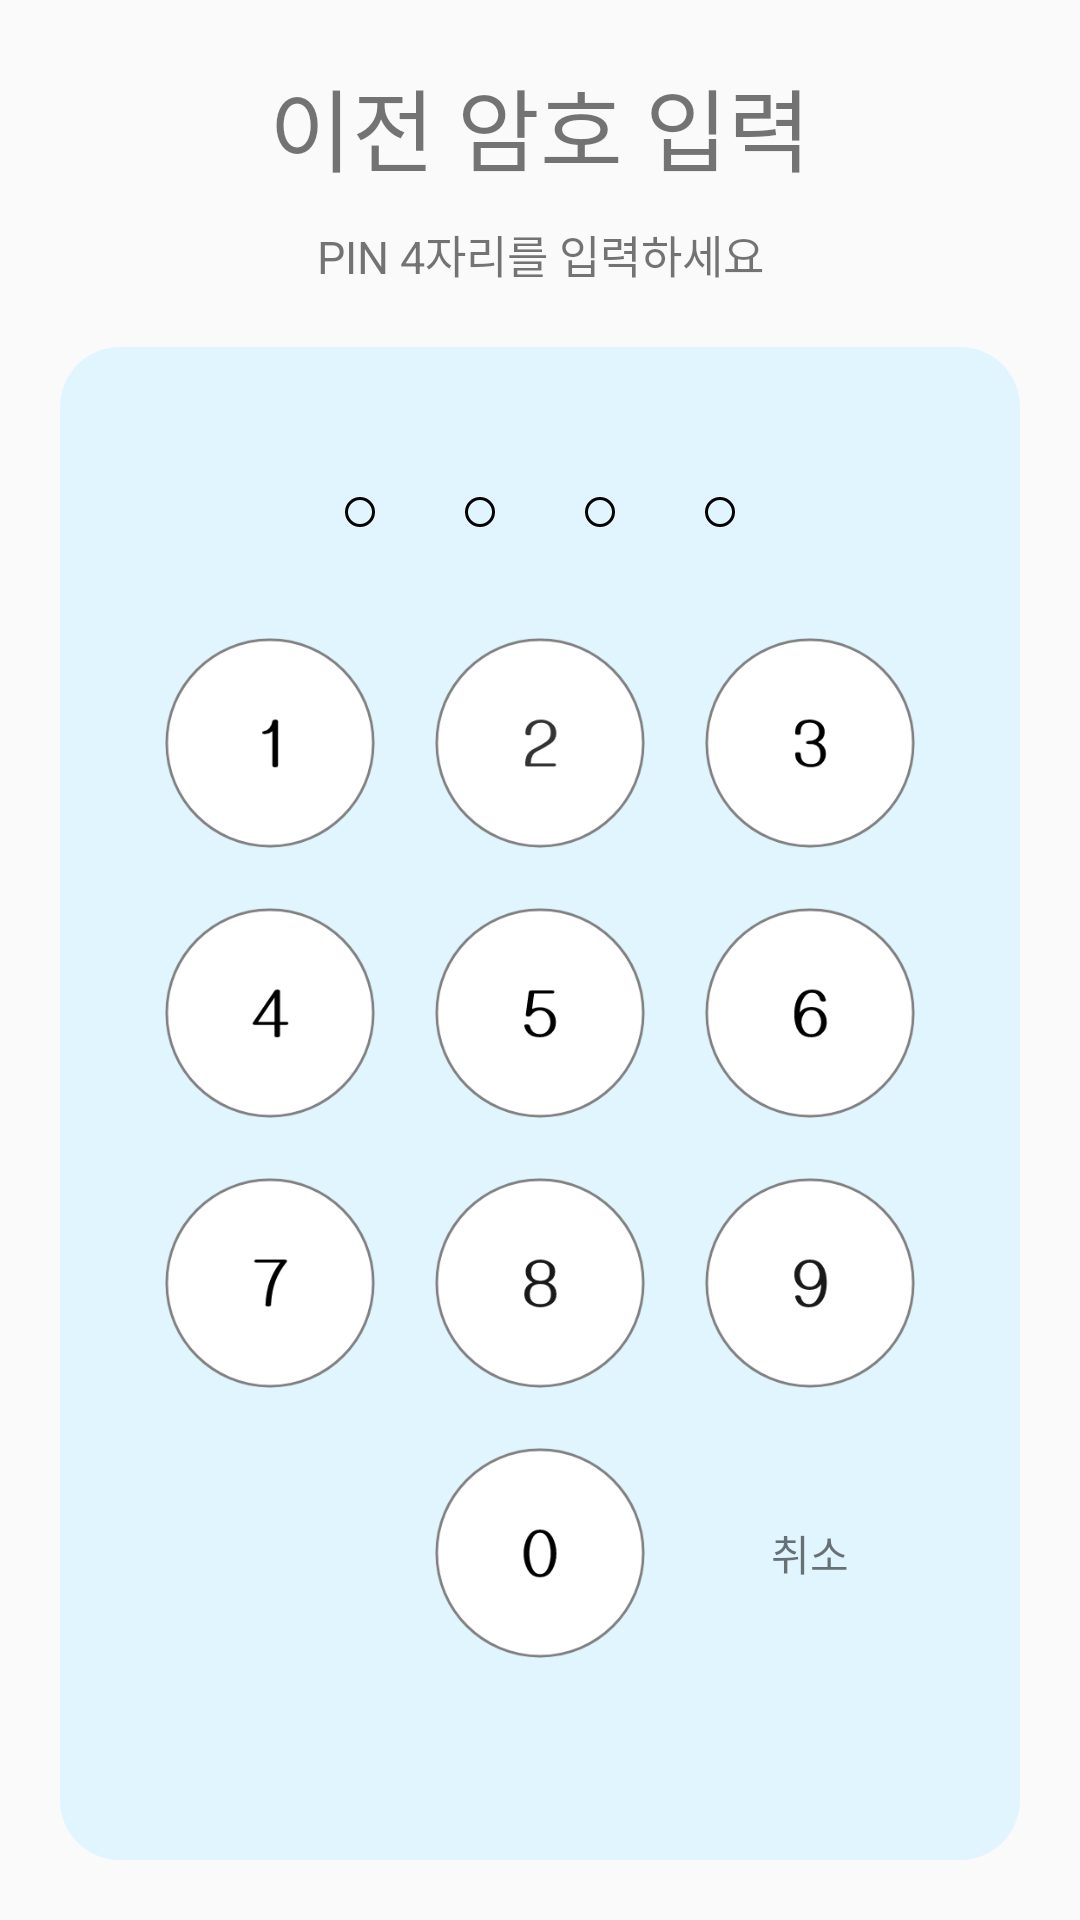

Reconstruct the res/layout file that produces this screen, plus the resources it refers to.
<!-- AndroidManifest.xml: application theme MyLightTheme -->
<!-- res/layout/activity_old_password.xml -->
<?xml version="1.0" encoding="utf-8"?>
<androidx.constraintlayout.widget.ConstraintLayout xmlns:android="http://schemas.android.com/apk/res/android"
    xmlns:app="http://schemas.android.com/apk/res-auto"
    xmlns:tools="http://schemas.android.com/tools"
    android:layout_width="match_parent"
    android:layout_height="match_parent"
    android:focusable="true"
    android:focusableInTouchMode="true"
    tools:context=".activity.password">

    <LinearLayout
        android:layout_width="match_parent"
        android:layout_height="match_parent"
        android:layout_marginStart="10dp"
        android:layout_marginTop="10dp"
        android:layout_marginEnd="10dp"
        android:layout_marginBottom="10dp"
        android:orientation="vertical"
        app:layout_constraintBottom_toBottomOf="parent"
        app:layout_constraintEnd_toEndOf="parent"
        app:layout_constraintHorizontal_bias="1.0"
        app:layout_constraintStart_toStartOf="parent"
        app:layout_constraintTop_toTopOf="parent"
        app:layout_constraintVertical_bias="0.0">

        <TextView
            android:id="@+id/tv_des_title"
            android:layout_width="match_parent"
            android:layout_height="wrap_content"
            android:layout_marginTop="10dp"
            android:layout_marginBottom="10dp"
            android:gravity="center"
            android:text="이전 암호 입력"
            android:textSize="30sp"
            app:layout_constraintStart_toStartOf="parent"
            app:layout_constraintTop_toTopOf="parent" />


        <TextView
            android:id="@+id/tv_des_content"
            android:layout_width="match_parent"
            android:layout_height="wrap_content"
            android:layout_marginBottom="10dp"
            android:gravity="center"
            android:text="PIN 4자리를 입력하세요"
            android:textSize="15sp"
            app:layout_constraintStart_toStartOf="parent"
            app:layout_constraintTop_toTopOf="parent" />

        <androidx.constraintlayout.widget.ConstraintLayout
            android:id="@+id/main_pass"
            android:layout_width="match_parent"
            android:layout_height="match_parent"
            android:layout_margin="10dp"
            android:background="@drawable/skyblue_rounding">

            <TableRow
                android:id="@+id/dot_layout"
                android:layout_width="match_parent"
                android:layout_height="match_parent"
                android:layout_marginTop="40dp"
                android:gravity="center|top"
                app:layout_constraintBottom_toBottomOf="parent"
                app:layout_constraintEnd_toEndOf="parent"
                app:layout_constraintStart_toStartOf="parent"
                app:layout_constraintTop_toTopOf="parent">

                <ImageButton
                    android:id="@+id/input1"
                    android:layout_width="30dp"
                    android:layout_height="30dp"
                    android:layout_marginStart="5dp"
                    android:layout_marginEnd="5dp"
                    android:background="@null"
                    android:src="@drawable/dots_disable"/>

                <ImageButton
                    android:id="@+id/input2"
                    android:layout_width="30dp"
                    android:layout_height="30dp"
                    android:layout_marginStart="5dp"
                    android:layout_marginEnd="5dp"
                    android:background="@null"
                    android:src="@drawable/dots_disable"/>

                <ImageButton
                    android:id="@+id/input3"
                    android:layout_width="30dp"
                    android:layout_height="30dp"
                    android:layout_marginStart="5dp"
                    android:layout_marginEnd="5dp"
                    android:background="@null"
                    android:src="@drawable/dots_disable"/>

                <ImageButton
                    android:id="@+id/input4"
                    android:layout_width="30dp"
                    android:layout_height="30dp"
                    android:layout_marginStart="5dp"
                    android:layout_marginEnd="5dp"
                    android:background="@null"
                    android:src="@drawable/dots_disable"/>
            </TableRow>

            <TableLayout
                android:layout_width="match_parent"
                android:layout_height="match_parent"
                android:layout_marginStart="30dp"
                android:layout_marginTop="60dp"
                android:layout_marginEnd="30dp"
                android:layout_marginBottom="30dp"
                android:gravity="center"
                app:layout_constraintBottom_toBottomOf="parent"
                app:layout_constraintEnd_toEndOf="parent"
                app:layout_constraintStart_toStartOf="parent"
                app:layout_constraintTop_toTopOf="parent">

                <TableRow
                    android:layout_width="match_parent"
                    android:layout_height="match_parent"
                    android:gravity="center"
                    android:orientation="vertical">

                    <ImageButton
                        android:id="@+id/num1"
                        android:layout_width="70dp"
                        android:layout_height="70dp"
                        android:layout_margin="10dp"
                        android:background="@null"
                        android:scaleType="fitCenter"
                        app:srcCompat="@drawable/num1"
                        tools:ignore="SpeakableTextPresentCheck" />

                    <ImageButton
                        android:id="@+id/num2"
                        android:layout_width="70dp"
                        android:layout_height="70dp"
                        android:layout_margin="10dp"
                        android:background="@null"
                        android:scaleType="fitCenter"
                        app:srcCompat="@drawable/num2"
                        tools:ignore="SpeakableTextPresentCheck" />

                    <ImageButton
                        android:id="@+id/num3"
                        android:layout_width="70dp"
                        android:layout_height="70dp"
                        android:layout_margin="10dp"
                        android:background="@null"
                        android:scaleType="fitCenter"
                        app:srcCompat="@drawable/num3"
                        tools:ignore="SpeakableTextPresentCheck" />
                </TableRow>

                <TableRow
                    android:layout_width="match_parent"
                    android:layout_height="match_parent"
                    android:gravity="center">

                    <ImageButton
                        android:id="@+id/num4"
                        android:layout_width="70dp"
                        android:layout_height="70dp"
                        android:layout_margin="10dp"
                        android:background="@null"
                        android:scaleType="fitCenter"
                        app:srcCompat="@drawable/num4"
                        tools:ignore="SpeakableTextPresentCheck" />

                    <ImageButton
                        android:id="@+id/num5"
                        android:layout_width="70dp"
                        android:layout_height="70dp"
                        android:layout_margin="10dp"
                        android:background="@null"
                        android:scaleType="fitCenter"
                        app:srcCompat="@drawable/num5"
                        tools:ignore="SpeakableTextPresentCheck" />

                    <ImageButton
                        android:id="@+id/num6"
                        android:layout_width="70dp"
                        android:layout_height="70dp"
                        android:layout_margin="10dp"
                        android:background="@null"
                        android:scaleType="fitCenter"
                        app:srcCompat="@drawable/num6"
                        tools:ignore="SpeakableTextPresentCheck" />
                </TableRow>

                <TableRow
                    android:layout_width="match_parent"
                    android:layout_height="match_parent"
                    android:gravity="center">

                    <ImageButton
                        android:id="@+id/num7"
                        android:layout_width="70dp"
                        android:layout_height="70dp"
                        android:layout_margin="10dp"
                        android:background="@null"
                        android:scaleType="fitCenter"
                        app:srcCompat="@drawable/num7"
                        tools:ignore="SpeakableTextPresentCheck" />

                    <ImageButton
                        android:id="@+id/num8"
                        android:layout_width="70dp"
                        android:layout_height="70dp"
                        android:layout_margin="10dp"
                        android:background="@null"
                        android:scaleType="fitCenter"
                        app:srcCompat="@drawable/num8"
                        tools:ignore="SpeakableTextPresentCheck" />

                    <ImageButton
                        android:id="@+id/num9"
                        android:layout_width="70dp"
                        android:layout_height="70dp"
                        android:layout_margin="10dp"
                        android:background="@null"
                        android:scaleType="fitCenter"
                        app:srcCompat="@drawable/num9"
                        tools:ignore="SpeakableTextPresentCheck" />
                </TableRow>


                <TableRow
                    android:layout_width="match_parent"
                    android:layout_height="match_parent"
                    android:gravity="center">

                    <TextView
                        android:id="@+id/blank"
                        android:layout_width="70dp"
                        android:layout_height="70dp"
                        android:layout_margin="10dp"
                        android:text="ㅤ" />

                    <ImageButton
                        android:id="@+id/num0"
                        android:layout_width="70dp"
                        android:layout_height="70dp"
                        android:layout_margin="10dp"
                        android:background="@null"
                        android:scaleType="fitCenter"
                        app:srcCompat="@drawable/num0"
                        tools:ignore="SpeakableTextPresentCheck" />

                    <TextView
                        android:id="@+id/cancel_set"
                        android:layout_width="70dp"
                        android:layout_height="70dp"
                        android:layout_margin="10dp"
                        android:gravity="center"
                        android:text="취소" />
                </TableRow>
            </TableLayout>
        </androidx.constraintlayout.widget.ConstraintLayout>


    </LinearLayout>

</androidx.constraintlayout.widget.ConstraintLayout>
<!-- resources referenced by this layout -->
<resources>
  <!-- drawable dots_disable (drawable) -->
  <?xml version="1.0" encoding="utf-8"?>
  <shape
      xmlns:android="http://schemas.android.com/apk/res/android"
      android:shape="oval">
  
      <stroke
          android:width="1dp"
          android:color="#000000"/>
  
      <size
          android:width="10dp"
          android:height="10dp"/>
  </shape>
  <!-- drawable num0: png bitmap (drawable, 7665 bytes) -->
  <!-- drawable num1: png bitmap (drawable, 7283 bytes) -->
  <!-- drawable num2: png bitmap (drawable, 7551 bytes) -->
  <!-- drawable num3: png bitmap (drawable, 7693 bytes) -->
  <!-- drawable num4: png bitmap (drawable, 7451 bytes) -->
  <!-- drawable num5: png bitmap (drawable, 7617 bytes) -->
  <!-- drawable num6: png bitmap (drawable, 7766 bytes) -->
  <!-- drawable num7: png bitmap (drawable, 7379 bytes) -->
  <!-- drawable num8: png bitmap (drawable, 7780 bytes) -->
  <!-- drawable num9: png bitmap (drawable, 7756 bytes) -->
  <!-- drawable skyblue_rounding (drawable) -->
  <?xml version="1.0" encoding="utf-8"?>
  <shape xmlns:android="http://schemas.android.com/apk/res/android"
      android:padding="10dp"
      android:shape="rectangle" >
      <solid android:color="@color/background_skyblue" />
      <corners
          android:bottomLeftRadius="20dp"
          android:bottomRightRadius="20dp"
          android:topLeftRadius="20dp"
          android:topRightRadius="20dp" />
  </shape>
  <style name="MyLightTheme" parent="Base.AppTheme.Light" />
  <color name="background_skyblue">#E1F5FE</color>
  <style name="Base.AppTheme.Light" parent="Theme.AppCompat.Light.NoActionBar">
          
          <item name="colorPrimary">@color/background_skyblue</item>
          <item name="colorPrimaryDark">@color/black</item>
          <item name="colorAccent">@color/indigo</item>
      </style>
  <color name="black">#FF000000</color>
  <color name="indigo">#7986CB</color>
</resources>
